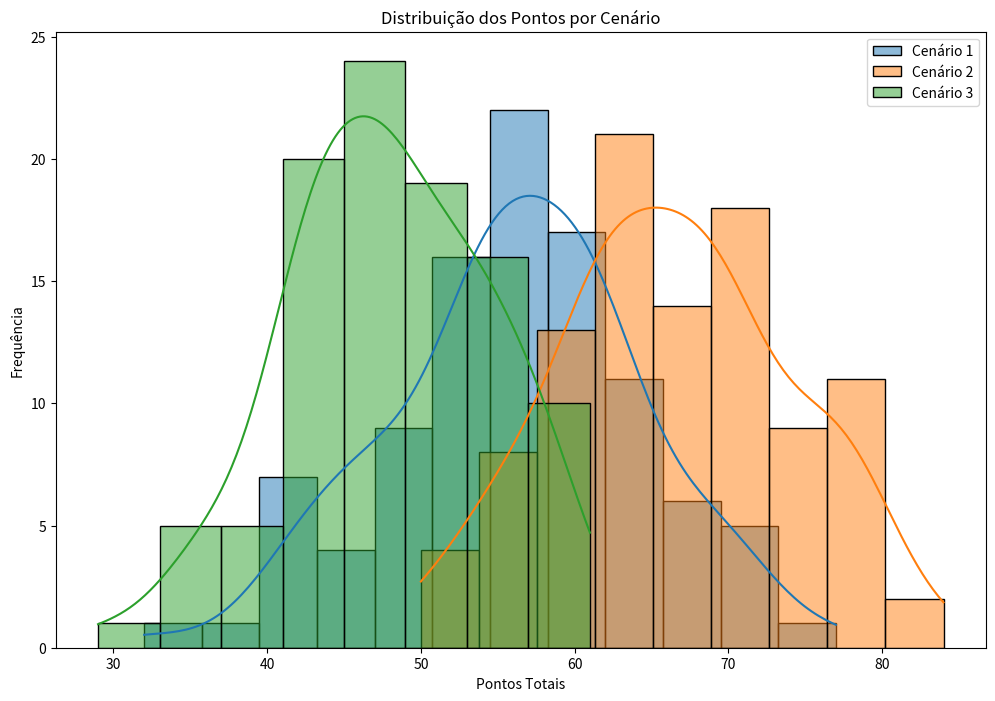
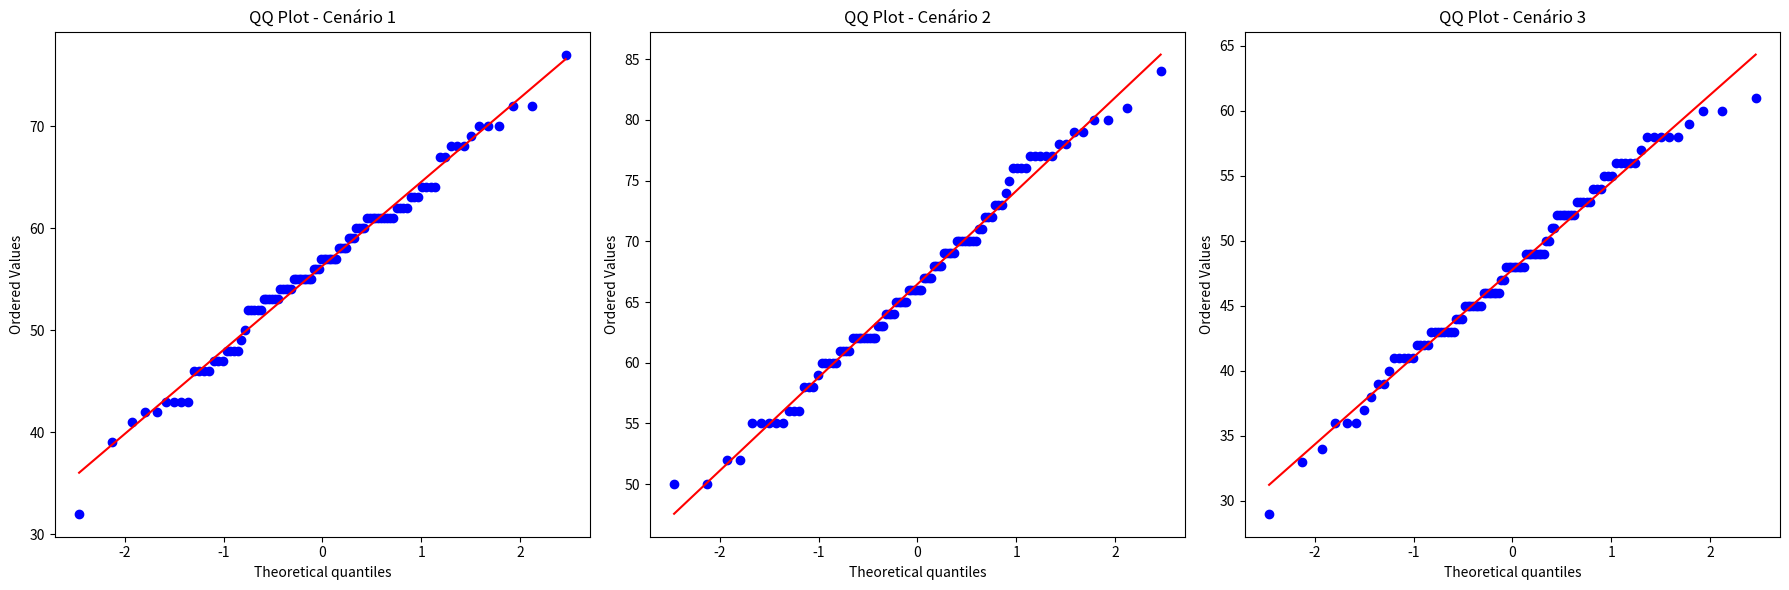

Reproduce these figures in Python, in order. (Note: this script raises an exception after producing the figures.)
import numpy as np
import pandas as pd
import matplotlib.pyplot as plt
import seaborn as sns
from scipy.stats import probplot

# Função para simular uma temporada
def simular_temporada(prob_vitoria, prob_empate, prob_derrota, num_jogos, num_simulacoes):
    resultados = []
    for _ in range(num_simulacoes):
        pontos = 0
        for _ in range(num_jogos):
            resultado = np.random.choice(['V', 'E', 'D'], p=[prob_vitoria, prob_empate, prob_derrota])
            if resultado == 'V':
                pontos += 3
            elif resultado == 'E':
                pontos += 1
        resultados.append(pontos)
    return resultados

# Parâmetros dos cenários
cenarios = {
    'Cenário 1': {'prob_vitoria': 0.40, 'prob_empate': 0.30, 'prob_derrota': 0.30},
    'Cenário 2': {'prob_vitoria': 0.50, 'prob_empate': 0.25, 'prob_derrota': 0.25},
    'Cenário 3': {'prob_vitoria': 0.30, 'prob_empate': 0.35, 'prob_derrota': 0.35},
}

# Simulação de 100 vezes para cada cenário
num_simulacoes = 100
num_jogos = 38

resultados_simulacoes = {}
for nome, params in cenarios.items():
    resultados_simulacoes[nome] = simular_temporada(params['prob_vitoria'], params['prob_empate'], params['prob_derrota'], num_jogos, num_simulacoes)

# Criar DataFrame para armazenar resultados
df_resultados = pd.DataFrame(resultados_simulacoes)

# Análise estatística
analise_estatistica = df_resultados.describe()


# Gráficos
plt.figure(figsize=(12, 8))
for cenario in df_resultados.columns:
    sns.histplot(df_resultados[cenario], kde=True, label=cenario)
plt.legend()
plt.title('Distribuição dos Pontos por Cenário')
plt.xlabel('Pontos Totais')
plt.ylabel('Frequência')
plt.show()

# Gráficos QQ
plt.figure(figsize=(18, 6))
for i, cenario in enumerate(df_resultados.columns, 1):
    plt.subplot(1, 3, i)
    probplot(df_resultados[cenario], dist="norm", plot=plt)
    plt.title(f'QQ Plot - {cenario}')
plt.tight_layout()
plt.show()

# Salvar resultados em Excel
df_resultados.to_excel('resultados_simulacoes_temporada.xlsx')

# Exibir análise estatística
print(analise_estatistica)
